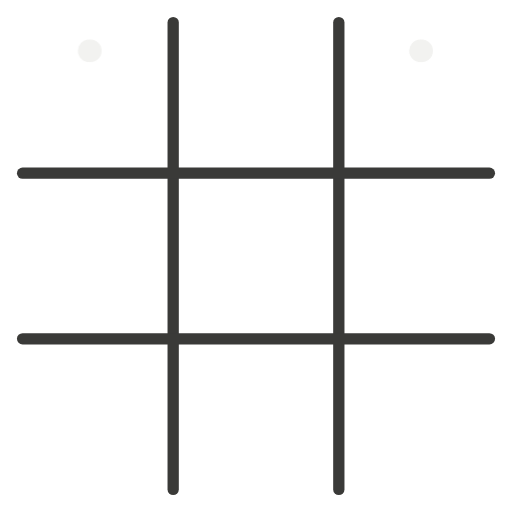
t = 0.00 s
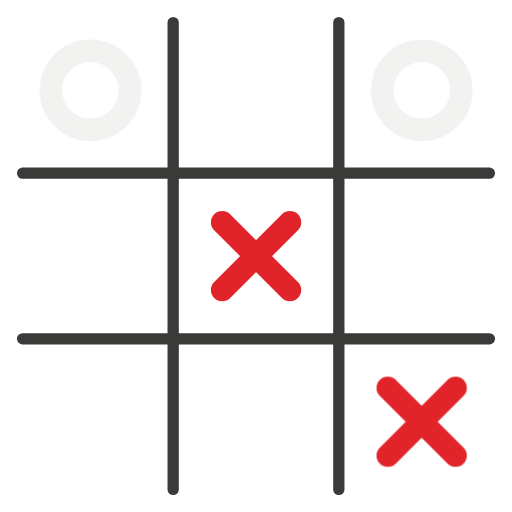
t = 1.52 s
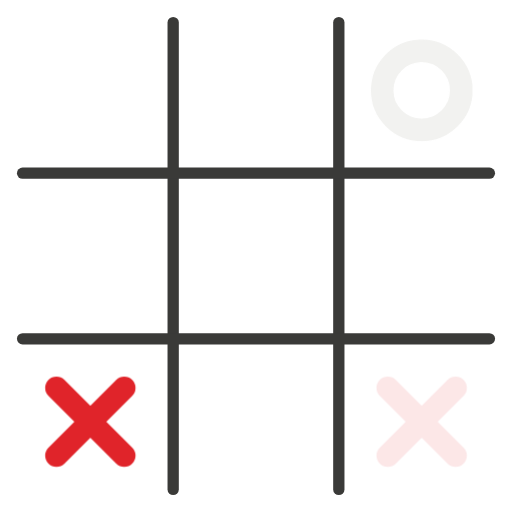
t = 3.38 s
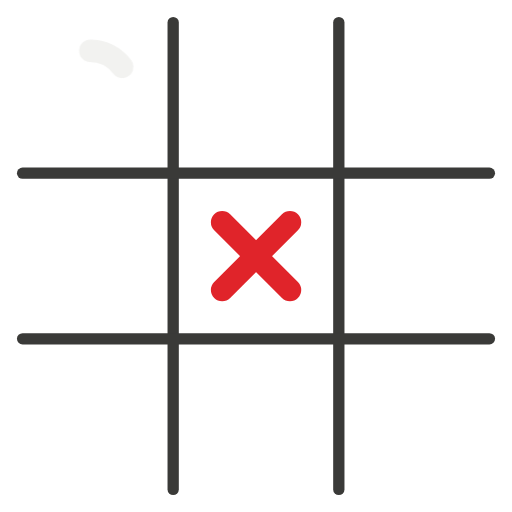
t = 4.33 s
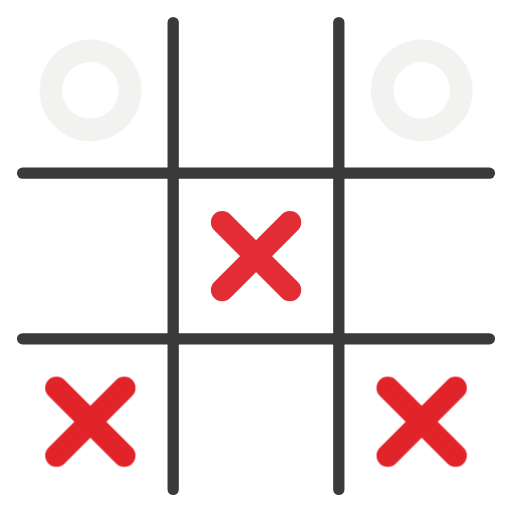
t = 6.23 s
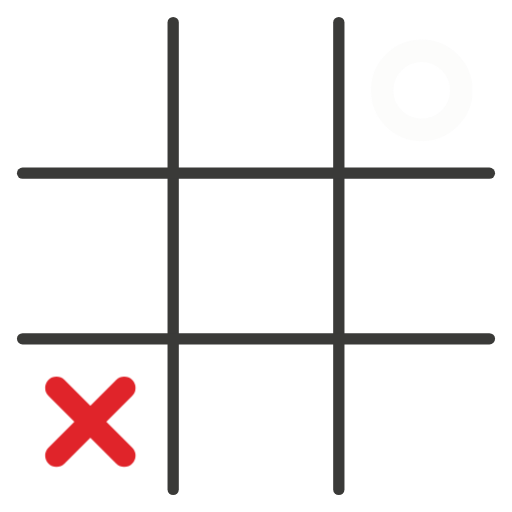
t = 7.52 s

The animated SVG that drew these frames (rendered in a browser with its animation timeline set to each time). Animation: 1 CSS @keyframes rule; one cycle of 9.12 s, repeats indefinitely.

<svg xmlns="http://www.w3.org/2000/svg" viewBox="0 0 136 136" role="img" aria-label="Working">
<style>
.g line{stroke:#3A3A38;stroke-width:3;stroke-linecap:round}
.x{stroke:#E0242A}.o{stroke:#F2F2F0}
g.d{fill:none;stroke-width:6;stroke-linecap:round;stroke-dasharray:1 1;animation:draw 3.8s cubic-bezier(.65,0,.35,1) infinite both}
@keyframes draw{0%{stroke-dashoffset:1;opacity:1}12%,62%{stroke-dashoffset:0;opacity:1}72%,100%{stroke-dashoffset:0;opacity:0}}
@media (prefers-reduced-motion:reduce){g.d{animation-duration:7.6s}}
</style>
<g class="g"><line x1="46" y1="6" x2="46" y2="130"/><line x1="90" y1="6" x2="90" y2="130"/><line x1="6" y1="46" x2="130" y2="46"/><line x1="6" y1="90" x2="130" y2="90"/></g><g class="d x" transform="translate(48 48)" style="animation-delay:0.00s"><path pathLength="1" d="M11 11 29 29M29 11 11 29"/></g><g class="d o" transform="translate(4 4)" style="animation-delay:0.38s"><circle pathLength="1" cx="20" cy="20" r="10.5" transform="rotate(-90 20 20)"/></g><g class="d x" transform="translate(92 92)" style="animation-delay:0.76s"><path pathLength="1" d="M11 11 29 29M29 11 11 29"/></g><g class="d o" transform="translate(92 4)" style="animation-delay:1.14s"><circle pathLength="1" cx="20" cy="20" r="10.5" transform="rotate(-90 20 20)"/></g><g class="d x" transform="translate(4 92)" style="animation-delay:1.52s"><path pathLength="1" d="M11 11 29 29M29 11 11 29"/></g></svg>
